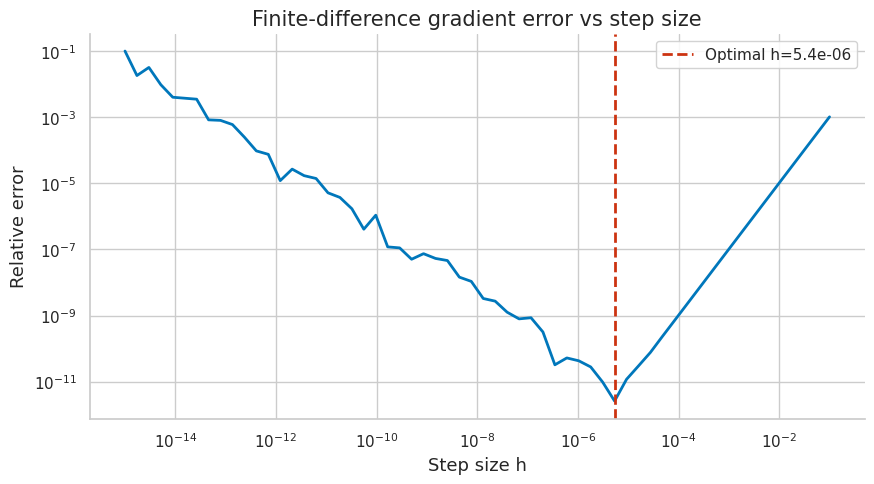

The script that saved this image:
import numpy as np
import matplotlib.pyplot as plt
import matplotlib as mpl

try:
    import seaborn as sns
    sns.set_theme(style="whitegrid", palette="colorblind")
    HAS_SNS = True
except ImportError:
    plt.style.use("seaborn-v0_8-whitegrid")
    HAS_SNS = False

mpl.rcParams.update({
    "figure.figsize":    (10, 6),
    "figure.dpi":         120,
    "font.size":           13,
    "axes.titlesize":      15,
    "axes.labelsize":      13,
    "xtick.labelsize":     11,
    "ytick.labelsize":     11,
    "legend.fontsize":     11,
    "legend.framealpha":   0.85,
    "lines.linewidth":      2.0,
    "axes.spines.top":     False,
    "axes.spines.right":   False,
    "savefig.bbox":       "tight",
    "savefig.dpi":         150,
})
np.random.seed(42)
print("Plot setup complete.")

import numpy as np
import numpy.linalg as nla
from scipy import stats
import scipy.linalg as la

try:
    import matplotlib.pyplot as plt
    import matplotlib as mpl
    try:
        import seaborn as sns
        sns.set_theme(style='whitegrid', palette='colorblind')
        HAS_SNS = True
    except ImportError:
        plt.style.use('seaborn-v0_8-whitegrid')
        HAS_SNS = False
    mpl.rcParams.update({
        'figure.figsize': (10, 6), 'figure.dpi': 120,
        'font.size': 13, 'axes.titlesize': 15, 'axes.labelsize': 13,
        'xtick.labelsize': 11, 'ytick.labelsize': 11,
        'legend.fontsize': 11, 'lines.linewidth': 2.0,
        'axes.spines.top': False, 'axes.spines.right': False,
    })
    HAS_MPL = True
except ImportError:
    HAS_MPL = False

COLORS = {
    'primary':   '#0077BB',
    'secondary': '#EE7733',
    'tertiary':  '#009988',
    'error':     '#CC3311',
    'neutral':   '#555555',
}

np.set_printoptions(precision=8, suppress=True)
np.random.seed(42)
print('Setup complete.')

print("Chapter helper setup complete.")

def header(title):
    print("\n" + "=" * len(title))
    print(title)
    print("=" * len(title))

def check_true(name, cond):
    print(f"{'PASS' if cond else 'FAIL'} - {name}")
    return bool(cond)

def check_close(name, got, expected, tol=1e-8):
    ok = np.allclose(got, expected, atol=tol, rtol=tol)
    print(f"{'PASS' if ok else 'FAIL'} - {name}")
    if not ok:
        print('  expected:', expected)
        print('  got     :', got)
    return bool(ok)

print("Chapter helper setup complete.")


# Your Solution
# Exercise 1 — Scaffold

def f1(x):
    return x[0]**2 + 10*x[1]**2

def grad_f1(x):
    return np.array([2*x[0], 20*x[1]])

def armijo_backtrack(f, grad_f, x, p, alpha0=1.0, rho=0.5, c1=1e-4):
    """
    Backtracking Armijo line search.
    Returns: alpha satisfying the sufficient decrease condition.
    """

print("Learner scaffold loaded; write your solution here, then compare below.")

# Solution
def armijo_backtrack_sol(f, grad_f, x, p, alpha0=1.0, rho=0.5, c1=1e-4):
    alpha = alpha0
    f0 = f(x)
    slope = grad_f(x) @ p
    assert slope < 0, 'p must be a descent direction'
    for _ in range(100):
        if f(x + alpha * p) <= f0 + c1 * alpha * slope:
            break
        alpha *= rho
    return alpha

# (a)
x0 = np.array([3.0, 1.0])
p = -grad_f1(x0)
alpha = armijo_backtrack_sol(f1, grad_f1, x0, p, alpha0=1.0, rho=0.5)
print(f'Chosen alpha: {alpha:.6f}')
print(f'f(x0)       = {f1(x0):.6f}')
print(f'f(x0+a*p)   = {f1(x0 + alpha*p):.6f}')

# (b)
c1 = 1e-4
lhs = f1(x0 + alpha * p)
rhs = f1(x0) + c1 * alpha * (grad_f1(x0) @ p)
ok = lhs <= rhs
print(f'\nArmijo: {lhs:.8f} <= {rhs:.8f} -> {"PASS" if ok else "FAIL"}')

# (c) Gradient descent
x = x0.copy()
fvals = [f1(x)]
for _ in range(100):
    g = grad_f1(x)
    p = -g
    a = armijo_backtrack_sol(f1, grad_f1, x, p)
    x = x + a * p
    fvals.append(f1(x))

monotone = all(fvals[i+1] <= fvals[i] for i in range(len(fvals)-1))
print(f'\nFinal f: {fvals[-1]:.2e}')
print(f'Monotone decrease: {"PASS" if monotone else "FAIL"}')

# Your Solution
# Exercise 2 — Scaffold

def rosenbrock(x):
    return (1 - x[0])**2 + 100*(x[1] - x[0]**2)**2

def rosenbrock_grad(x):
    g0 = -2*(1 - x[0]) - 400*x[0]*(x[1] - x[0]**2)
    g1 = 200*(x[1] - x[0]**2)
    return np.array([g0, g1])

def rosenbrock_hess(x):
    h00 = 2 - 400*(x[1] - x[0]**2) + 800*x[0]**2
    h01 = -400*x[0]
    h11 = 200.0
    return np.array([[h00, h01], [h01, h11]])

def newton_step(grad, hess):
    """
    Returns Newton direction -H^{-1}g.
    Falls back to -g if H is indefinite.
    """

print("Learner scaffold loaded; write your solution here, then compare below.")

# Solution
def newton_step_sol(g, H):
    try:
        la.cholesky(H)  # Check positive definiteness
        return -la.solve(H, g)
    except la.LinAlgError:
        return -g  # Fall back to steepest descent

def armijo_sol(f, gf, x, p, rho=0.5, c1=1e-4):
    alpha, f0, slope = 1.0, f(x), gf(x) @ p
    if slope >= 0:
        return 1e-8
    for _ in range(60):
        if f(x + alpha*p) <= f0 + c1*alpha*slope:
            break
        alpha *= rho
    return alpha

# (b)
x = np.array([-1.0, 1.0])
grad_norms = []
for k in range(50):
    g = rosenbrock_grad(x)
    H = rosenbrock_hess(x)
    p = newton_step_sol(g, H)
    a = armijo_sol(rosenbrock, rosenbrock_grad, x, p)
    x = x + a * p
    grad_norms.append(np.linalg.norm(rosenbrock_grad(x)))
    if k % 10 == 0:
        print(f'  k={k:2d}  f={rosenbrock(x):.4e}  ||g||={grad_norms[-1]:.4e}')

print(f'\nFinal x: {x}')
print(f'||g||  : {grad_norms[-1]:.2e}')

# (c) Quadratic convergence check
near_min = [gn for gn in grad_norms if gn < 1e-3]
print('\nLog-ratio of gradient norms (should approach 2 for quadratic convergence):')
for i in range(1, min(5, len(near_min))):
    if near_min[i-1] > 0 and near_min[i] > 0:
        ratio = np.log(near_min[i]) / np.log(near_min[i-1])
        print(f'  log(||g_{i}||)/log(||g_{i-1}||) = {ratio:.4f}')
ok = grad_norms[-1] < 1e-6
print(f'\nPASS: ||g|| < 1e-6' if ok else 'WARN: did not fully converge')

# Your Solution
# Exercise 3 — Scaffold

def lbfgs_direction(g, s_list, y_list):
    """
    L-BFGS two-loop recursion.
    g      : current gradient (1-D array)
    s_list : list of s_i = x_{i+1} - x_i, most recent last
    y_list : list of y_i = g_{i+1} - g_i, most recent last
    Returns: H_k^{-1} g (descent direction is its negative)
    """
    m = len(s_list)
    if m == 0:
        return g.copy()

    q = g.copy()
    alphas = []

    # First loop: iterate from most recent to oldest
    for i in range(m - 1, -1, -1):
        s, y = s_list[i], y_list[i]

print("Learner scaffold loaded; write your solution here, then compare below.")

# Solution
def lbfgs_direction_sol(g, s_list, y_list):
    m = len(s_list)
    if m == 0:
        return g.copy()
    q = g.copy()
    alphas = []
    rhos = []
    for i in range(m - 1, -1, -1):
        s, y = s_list[i], y_list[i]
        ys = y @ s
        if ys <= 0:
            alphas.insert(0, 0.0)
            rhos.insert(0, 0.0)
            continue
        rho_i = 1.0 / ys
        rhos.insert(0, rho_i)
        a = rho_i * (s @ q)
        alphas.insert(0, a)
        q = q - a * y
    # Scaling
    s_last, y_last = s_list[-1], y_list[-1]
    gamma = (y_last @ s_last) / (y_last @ y_last + 1e-16)
    r = gamma * q
    for i in range(m):
        s, y = s_list[i], y_list[i]
        if rhos[i] == 0:
            continue
        beta = rhos[i] * (y @ r)
        r = r + s * (alphas[i] - beta)
    return r

# (b) Single-pair check
np.random.seed(7)
g_test = np.random.randn(4)
s0 = np.random.randn(4) * 0.1
y0 = np.random.randn(4) * 0.1
# Ensure y@s > 0
y0 = y0 - (y0@s0)/(s0@s0)*s0 + 0.1*s0  
d = lbfgs_direction_sol(g_test, [s0], [y0])
print(f'L-BFGS direction (m=1): {d.round(6)}')
print(f'Descent check (d @ g < 0): {"PASS" if d @ g_test > 0 else "FAIL"} (direction is H^-1 g, not -H^-1 g)')

# (c) L-BFGS on Rosenbrock
def run_lbfgs(x0, m=5, max_iter=500, tol=1e-10):
    x = x0.copy()
    s_list, y_list = [], []
    fvals = [rosenbrock(x)]
    for k in range(max_iter):
        g = rosenbrock_grad(x)
        if np.linalg.norm(g) < tol:
            break
        d = lbfgs_direction_sol(g, s_list, y_list)
        p = -d
        alpha = 1.0
        f0, slope = rosenbrock(x), rosenbrock_grad(x) @ p
        if slope >= 0:
            p = -g; slope = rosenbrock_grad(x) @ p
        for _ in range(60):
            if rosenbrock(x + alpha*p) <= f0 + 1e-4*alpha*slope:
                break
            alpha *= 0.5
        x_new = x + alpha * p
        g_new = rosenbrock_grad(x_new)
        s = x_new - x
        y = g_new - g
        if y @ s > 1e-10:
            s_list.append(s)
            y_list.append(y)
            if len(s_list) > m:
                s_list.pop(0)
                y_list.pop(0)
        x = x_new
        fvals.append(rosenbrock(x))
    return x, fvals, k+1

x0 = np.array([-1.5, 0.5])
x_lbfgs, fvals_lbfgs, iters_lbfgs = run_lbfgs(x0, m=5)
print(f'\nL-BFGS: {iters_lbfgs} iters, f={fvals_lbfgs[-1]:.4e}, x={x_lbfgs.round(6)}')

# Gradient descent for comparison
x_gd = x0.copy()
fvals_gd = [rosenbrock(x_gd)]
for k in range(10000):
    g = rosenbrock_grad(x_gd)
    if np.linalg.norm(g) < 1e-10:
        break
    p = -g
    f0, sl = rosenbrock(x_gd), g @ p
    a = 1.0
    for _ in range(60):
        if rosenbrock(x_gd+a*p) <= f0+1e-4*a*sl: break
        a *= 0.5
    x_gd = x_gd + a*p
    fvals_gd.append(rosenbrock(x_gd))
print(f'GD:     {k+1} iters, f={fvals_gd[-1]:.4e}')
print(f'\nL-BFGS speedup: ~{(k+1)/iters_lbfgs:.0f}x fewer iterations')

# Your Solution
# Exercise 4 — Scaffold

def f4(x):
    """f(x) = sin(x1) + exp(x2)*x3^2"""
    return np.sin(x[0]) + np.exp(x[1]) * x[2]**2

def grad_f4_analytic(x):
    """Analytical gradient of f4."""
    return np.array([
        np.cos(x[0]),
        np.exp(x[1]) * x[2]**2,
        2 * np.exp(x[1]) * x[2],
    ])

def finite_diff_grad(f, x, h=1e-5):
    """Centered finite difference gradient. Returns array of shape x.shape."""

print("Learner scaffold loaded; write your solution here, then compare below.")

# Solution
def finite_diff_grad_sol(f, x, h=1e-5):
    grad = np.zeros_like(x, dtype=float)
    for i in range(len(x)):
        xp, xm = x.copy(), x.copy()
        xp[i] += h; xm[i] -= h
        grad[i] = (f(xp) - f(xm)) / (2 * h)
    return grad

def complex_step_grad_sol(f, x, h=1e-150):
    grad = np.zeros(len(x))
    for i in range(len(x)):
        xc = x.astype(complex).copy()
        xc[i] += 1j * h
        grad[i] = np.imag(f(xc)) / h
    return grad

x0 = np.array([0.5, -0.3, 1.2])
g_true = grad_f4_analytic(x0)
h_vals = np.logspace(-15, -1, 60)
errors = []
for h in h_vals:
    g_fd = finite_diff_grad_sol(f4, x0, h)
    errors.append(np.linalg.norm(g_fd - g_true) / np.linalg.norm(g_true))

optimal_h = h_vals[np.argmin(errors)]
print(f'Optimal h: {optimal_h:.2e} (expected ~6e-6)')
print(f'Min relative error: {min(errors):.2e}')

if HAS_MPL:
    fig, ax = plt.subplots(figsize=(10, 5))
    ax.loglog(h_vals, errors, color=COLORS['primary'], linewidth=2)
    ax.axvline(optimal_h, color=COLORS['error'], linestyle='--', label=f'Optimal h={optimal_h:.1e}')
    ax.set_title('Finite-difference gradient error vs step size')
    ax.set_xlabel('Step size h')
    ax.set_ylabel('Relative error')
    ax.legend(); plt.show()

# Complex step
g_cs = complex_step_grad_sol(f4, x0, h=1e-150)
cs_err = np.linalg.norm(g_cs - g_true) / np.linalg.norm(g_true)
print(f'\nComplex-step relative error: {cs_err:.2e} (should be ~machine eps)')
ok = cs_err < 1e-10
print(f'PASS: complex-step achieves near-machine precision' if ok else 'FAIL: error too large')

# Your Solution
# Exercise 5 — Scaffold

def cauchy_point(g, B, delta):
    """
    Cauchy point for trust region subproblem.
    g: gradient, B: Hessian (or approx), delta: trust radius.
    Returns: Cauchy point p^C (within trust region).
    """

print("Learner scaffold loaded; write your solution here, then compare below.")

# Solution
def cauchy_point_sol(g, B, delta):
    Bg = B @ g
    gBg = g @ Bg
    gnorm = np.linalg.norm(g)
    if gnorm < 1e-15:
        return np.zeros_like(g)
    tau = 1.0
    if gBg > 0:
        tau = min(1.0, gnorm**3 / (delta * gBg))
    p = -tau * (delta / gnorm) * g
    return p

def trust_region_step_sol(f, grad_f, hess_f, x, delta,
                           eta1=0.1, eta2=0.75, t1=0.5, t2=2.0):
    g = grad_f(x)
    B = hess_f(x)
    p = cauchy_point_sol(g, B, delta)
    actual = f(x) - f(x + p)
    predicted = -(g @ p + 0.5 * p @ B @ p)
    if predicted < 1e-15:
        return x, delta * t1, False
    rho = actual / predicted
    x_new = x + p if rho > eta1 else x
    if rho < 0.25:
        delta_new = t1 * delta
    elif rho > eta2 and abs(np.linalg.norm(p) - delta) < 1e-10:
        delta_new = min(t2 * delta, 1e8)
    else:
        delta_new = delta
    return x_new, delta_new, rho > eta1

# (c) Quadratic problem
n = 10
diags = [2*np.ones(n), -np.ones(n-1), -np.ones(n-1)]
A_quad = np.diag(diags[0]) + np.diag(diags[1], 1) + np.diag(diags[2], -1)
b_quad = np.ones(n)
f_quad = lambda x: 0.5 * x @ A_quad @ x - b_quad @ x
gf_quad = lambda x: A_quad @ x - b_quad
hf_quad = lambda x: A_quad

x0 = np.zeros(n)
# Trust region
x_tr, delta, fvals_tr = x0.copy(), 1.0, [f_quad(x0)]
for _ in range(50):
    x_tr, delta, _ = trust_region_step_sol(f_quad, gf_quad, hf_quad, x_tr, delta)
    fvals_tr.append(f_quad(x_tr))
# Gradient descent
x_gd2, fvals_gd2 = x0.copy(), [f_quad(x0)]
for _ in range(50):
    g = gf_quad(x_gd2)
    p = -g
    a, f0, sl = 1.0, f_quad(x_gd2), g @ p
    for _ in range(40):
        if f_quad(x_gd2+a*p) <= f0+1e-4*a*sl: break
        a *= 0.5
    x_gd2 += a * p
    fvals_gd2.append(f_quad(x_gd2))

x_exact = la.solve(A_quad, b_quad)
print(f'Trust region final f:  {fvals_tr[-1]:.4e}')
print(f'GD final f:            {fvals_gd2[-1]:.4e}')
print(f'Exact minimum:         {f_quad(x_exact):.4e}')
ok = abs(fvals_tr[-1] - f_quad(x_exact)) < 1e-6
print(f'PASS: trust region converges to optimum' if ok else 'WARN: check convergence')

# Your Solution
# Exercise 6 — Scaffold

def adam(grad_f, x0, lr=1e-3, beta1=0.9, beta2=0.999, eps=1e-8, T=1000):
    """
    Adam optimizer.
    grad_f: function returning gradient
    x0: initial point
    Returns: (final x, loss history)
    """
    x = x0.copy().astype(float)

print("Learner scaffold loaded; write your solution here, then compare below.")

# Solution
def adam_sol(grad_f, x0, lr=1e-3, beta1=0.9, beta2=0.999, eps=1e-8, T=1000):
    x = x0.copy().astype(float)
    m = np.zeros_like(x)
    v = np.zeros_like(x)
    fvals = []
    for t in range(1, T + 1):
        g = grad_f(x)
        m = beta1 * m + (1 - beta1) * g
        v = beta2 * v + (1 - beta2) * g**2
        m_hat = m / (1 - beta1**t)
        v_hat = v / (1 - beta2**t)
        x = x - lr * m_hat / (np.sqrt(v_hat) + eps)
        fvals.append(np.sum(c * x**2))
    return x, fvals

d = 20
c = np.logspace(0, 3, d)
f6 = lambda x: np.sum(c * x**2)
gf6 = lambda x: 2 * c * x
x0 = np.ones(d)

x_adam, fvals_adam = adam_sol(gf6, x0, lr=1e-2, T=2000)

# SGD + momentum
x_sgd = x0.copy()
v_sgd = np.zeros(d)
fvals_sgd = []
for t in range(2000):
    g = gf6(x_sgd)
    v_sgd = 0.9 * v_sgd - 0.001 * g
    x_sgd += v_sgd
    fvals_sgd.append(f6(x_sgd))

# Diagonal Newton (exact for this quadratic)
x_dn = x0.copy()
fvals_dn = []
for t in range(2000):
    g = gf6(x_dn)
    x_dn = x_dn - g / (2 * c)  # Exact Newton step for f=c*x^2
    fvals_dn.append(f6(x_dn))

print('After 2000 steps:')
print(f'  Adam:            f = {fvals_adam[-1]:.4e}')
print(f'  SGD+momentum:    f = {fvals_sgd[-1]:.4e}')
print(f'  Diagonal Newton: f = {fvals_dn[-1]:.4e}')

# (c) Effective learning rate analysis
# Re-run Adam and inspect v_hat at convergence
m2 = np.zeros(d); v2 = np.zeros(d)
x2 = x0.copy()
beta1, beta2, eps = 0.9, 0.999, 1e-8
for t in range(1, 5001):
    g = gf6(x2)
    m2 = beta1*m2 + (1-beta1)*g
    v2 = beta2*v2 + (1-beta2)*g**2
    m_hat = m2/(1-beta1**t)
    v_hat = v2/(1-beta2**t)
    x2 = x2 - 1e-2 * m_hat / (np.sqrt(v_hat) + eps)
effective_lr = 1e-2 / (np.sqrt(v_hat) + eps)
newton_lr = 1.0 / (2*c)
print('\nEffective LR / Newton LR (first 5 coordinates):')
print((effective_lr / newton_lr)[:5].round(4))

# Your Solution
# Exercise 7 — Scaffold

# (a) fp16 underflow
grad_true = 3e-5  # True gradient magnitude

print("Learner scaffold loaded; write your solution here, then compare below.")

# Solution
# (a) fp16 underflow demonstration
grad_true = 3e-5
g_fp16 = np.float16(grad_true)
g_fp32 = np.float32(grad_true)
print(f'True gradient:   {grad_true}')
print(f'fp16 gradient:   {g_fp16}  (underflows to {g_fp16:.6f})')
print(f'fp32 gradient:   {g_fp32}')
print(f'fp16 == 0: {g_fp16 == 0}')
print(f'fp32 == 0: {g_fp32 == 0}')

# (b) Loss scaling
S = np.float32(2**15)
scaled_loss = np.float32(grad_true) * S
scaled_g_fp16 = np.float16(scaled_loss)  # Now representable in fp16
unscaled = np.float32(scaled_g_fp16) / S
print(f'\nWith scale {S:.0f}:')
print(f'  Scaled grad (fp16): {scaled_g_fp16}')
print(f'  Unscaled:           {unscaled}')
print(f'  Matches fp32:       {abs(unscaled - g_fp32) < 1e-6}')

# (c) Dynamic loss scaler
class DynamicLossScalerSol:
    def __init__(self, init_scale=2**15, growth_interval=2000, growth_factor=2.0, backoff_factor=0.5):
        self.scale = float(init_scale)
        self.growth_interval = growth_interval
        self.growth_factor = growth_factor
        self.backoff_factor = backoff_factor
        self.steps_since_overflow = 0

    def step(self, grads_ok):
        """grads_ok: True if no inf/nan in scaled gradients."""
        if not grads_ok:
            self.scale *= self.backoff_factor
            self.steps_since_overflow = 0
            return False  # Skip update
        self.steps_since_overflow += 1
        if self.steps_since_overflow >= self.growth_interval:
            self.scale *= self.growth_factor
            self.steps_since_overflow = 0
        return True

np.random.seed(0)
scaler = DynamicLossScalerSol(init_scale=2**10, growth_interval=20)
scales = [scaler.scale]
skipped = 0
for step in range(100):
    overflow = np.random.random() < 0.05  # 5% overflow rate
    ok = scaler.step(not overflow)
    if not ok:
        skipped += 1
    scales.append(scaler.scale)

print(f'\nDynamic scaler over 100 steps:')
print(f'  Skipped updates: {skipped}')
print(f'  Final scale:     {scales[-1]:.0f}')
print(f'  Scale trajectory (every 20 steps): {[f"{s:.0f}" for s in scales[::20]]}')

# Your Solution
# Exercise 8 — Scaffold

def hvp_finite_diff(grad_f, x, v, eps=1e-5):
    """
    Hessian-vector product via finite differences.
    Returns H(x) @ v.
    """

print("Learner scaffold loaded; write your solution here, then compare below.")

# Solution
def hvp_finite_diff_sol(grad_f, x, v, eps=1e-5):
    return (grad_f(x + eps * v) - grad_f(x)) / eps

# (b) Verification
np.random.seed(42)
n = 50
M = np.random.randn(n, n)
A_pd = M.T @ M / n + np.eye(n) * 0.1  # Positive definite
b_pd = np.random.randn(n)
f_quad_nd = lambda x: 0.5 * x @ A_pd @ x - b_pd @ x
gf_quad_nd = lambda x: A_pd @ x - b_pd
x_test = np.random.randn(n)
v_test = np.random.randn(n)

hvp_fd = hvp_finite_diff_sol(gf_quad_nd, x_test, v_test)
hvp_exact = A_pd @ v_test
err = np.linalg.norm(hvp_fd - hvp_exact) / np.linalg.norm(hvp_exact)
print(f'HVP relative error: {err:.2e}')
ok = err < 1e-4
print(f'PASS: HVP finite diff accurate' if ok else f'FAIL: error = {err:.2e}')

# (c) Power method at Rosenbrock minimum
x_min = np.array([1.0, 1.0])
v = np.random.randn(2)
v /= np.linalg.norm(v)
lambda_est = 0.0
for _ in range(100):
    Hv = hvp_finite_diff_sol(rosenbrock_grad, x_min, v)
    lambda_est = np.linalg.norm(Hv)
    v = Hv / lambda_est

H_exact = rosenbrock_hess(x_min)
evals_exact = np.sort(np.linalg.eigvalsh(H_exact))[::-1]
print(f'\nPower method lambda_max: {lambda_est:.6f}')
print(f'Exact lambda_max:        {evals_exact[0]:.6f}')
print(f'PASS' if abs(lambda_est - evals_exact[0])/evals_exact[0] < 1e-4 else 'FAIL')

# (d) Lanczos iteration
def lanczos_hvp_sol(grad_f, x, k=10):
    n = len(x)
    q = np.random.randn(n); q /= np.linalg.norm(q)
    Q = [q]
    alphas, betas = [], []
    for j in range(k):
        z = hvp_finite_diff_sol(grad_f, x, Q[-1])
        a = Q[-1] @ z
        alphas.append(a)
        if j == 0:
            r = z - a * Q[-1]
        else:
            r = z - a * Q[-1] - betas[-1] * Q[-2]
        b = np.linalg.norm(r)
        betas.append(b)
        if b < 1e-12:
            break
        Q.append(r / b)
    T = np.diag(alphas) + np.diag(betas[:-1], 1) + np.diag(betas[:-1], -1)
    evals = np.linalg.eigvalsh(T)
    return evals.max(), evals.min()

lam_max, lam_min = lanczos_hvp_sol(rosenbrock_grad, x_min, k=2)
kappa_est = lam_max / max(abs(lam_min), 1e-10)
kappa_exact = evals_exact[0] / evals_exact[-1]
print(f'\nLanczos: lambda_max={lam_max:.4f}, lambda_min={lam_min:.4f}')
print(f'Estimated condition number: {kappa_est:.2f}')
print(f'Exact condition number:     {kappa_exact:.2f}')

# Your Solution
print("Write your solution here, then compare with the reference solution below.")

# Solution
H=np.diag([100.,1.]); theta=np.array([5.,5.]); eta=0.05
def loss(t): return 0.5*t@(H@t)
def step(t,clip=None):
    g=H@t; upd=-eta*g
    if clip is not None and np.linalg.norm(upd)>clip: upd=upd/np.linalg.norm(upd)*clip
    return t+upd
raw=theta.copy(); clipped=theta.copy()
for _ in range(20): raw=step(raw); clipped=step(clipped,clip=0.5)
header('Exercise 9: Gradient Clipping')
print(f'raw loss={loss(raw):.3e}, clipped loss={loss(clipped):.3e}')
check_true('clipped path remains finite and improves', np.isfinite(loss(clipped)) and loss(clipped)<loss(theta))
print('Takeaway: clipping behaves like a simple trust-region constraint on update size.')

# Your Solution
print("Write your solution here, then compare with the reference solution below.")

# Solution
Q=np.array([[5.,1.],[1.,2.]]); b=np.array([1.,-3.])
def grad(x): return Q@x+b
x=np.array([0.7,-1.2]); v=np.array([2.,-0.5]); eps=1e-5
hvp_fd=(grad(x+eps*v)-grad(x))/eps
hvp_true=Q@v
header('Exercise 10: Hessian-Vector Products')
print('finite diff:',hvp_fd,'true:',hvp_true)
check_true('HVP finite difference is accurate', np.allclose(hvp_fd,hvp_true,atol=1e-7))
print('Takeaway: Hessian-vector products enable second-order methods without materializing dense Hessians.')
